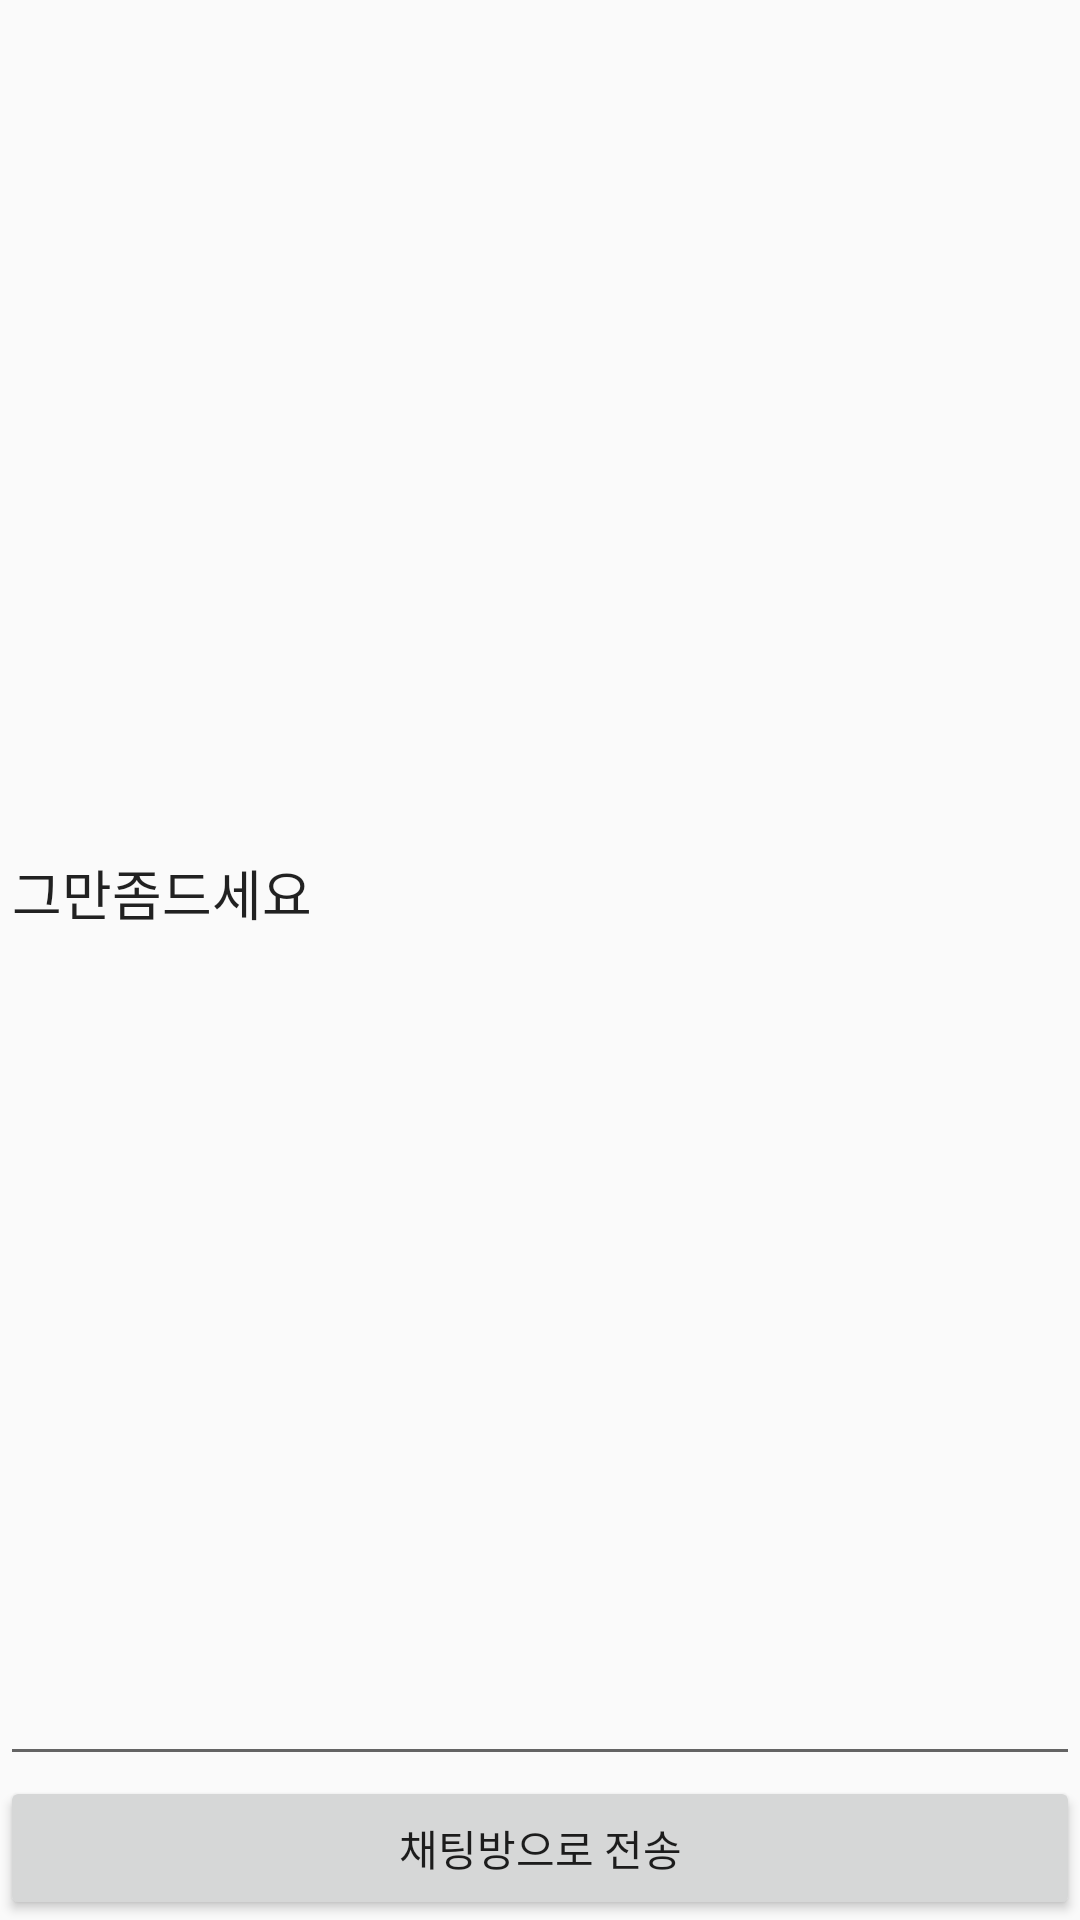

Write the Android layout XML for this screen, with the resource values it uses.
<!-- AndroidManifest.xml: application theme AppTheme -->
<!-- res/layout/layout_remark.xml -->
<?xml version="1.0" encoding="utf-8"?>
<androidx.constraintlayout.widget.ConstraintLayout
    xmlns:android="http://schemas.android.com/apk/res/android"
    xmlns:app="http://schemas.android.com/apk/res-auto"
    xmlns:tools="http://schemas.android.com/tools"
    android:layout_width="match_parent"
    android:layout_height="match_parent">

    <EditText
        android:id="@+id/remarktext"
        android:layout_width="match_parent"
        android:layout_height="0dp"
        android:ems="10"
        android:inputType="textPersonName"
        android:text="그만좀드세요"
        app:layout_constraintBottom_toTopOf="@id/button"
        app:layout_constraintEnd_toEndOf="parent"
        app:layout_constraintStart_toStartOf="parent"
        app:layout_constraintTop_toTopOf="parent" />

    <Button
        android:id="@+id/button"
        android:layout_width="match_parent"
        android:layout_height="wrap_content"
        android:text="채팅방으로 전송"
        app:layout_constraintBottom_toBottomOf="parent"
        app:layout_constraintLeft_toLeftOf="parent"
        app:layout_constraintRight_toRightOf="parent"
        app:layout_constraintTop_toBottomOf="@id/remarktext" />
</androidx.constraintlayout.widget.ConstraintLayout>
<!-- resources referenced by this layout -->
<resources>
  <style name="AppTheme" parent="Theme.AppCompat.Light.DarkActionBar">
          
          <item name="colorPrimary">@color/colorPrimary</item>
          <item name="colorPrimaryDark">@color/colorPrimaryDark</item>
          <item name="colorAccent">@color/colorAccent</item>
      </style>
  <!-- not gathered from this repository: default colours our renderer supplied (Android Studio template values) -->
  <color name="colorPrimary">#FF6200EE</color>
  <color name="colorPrimaryDark">#FF3700B3</color>
  <color name="colorAccent">#FF03DAC5</color>
</resources>
